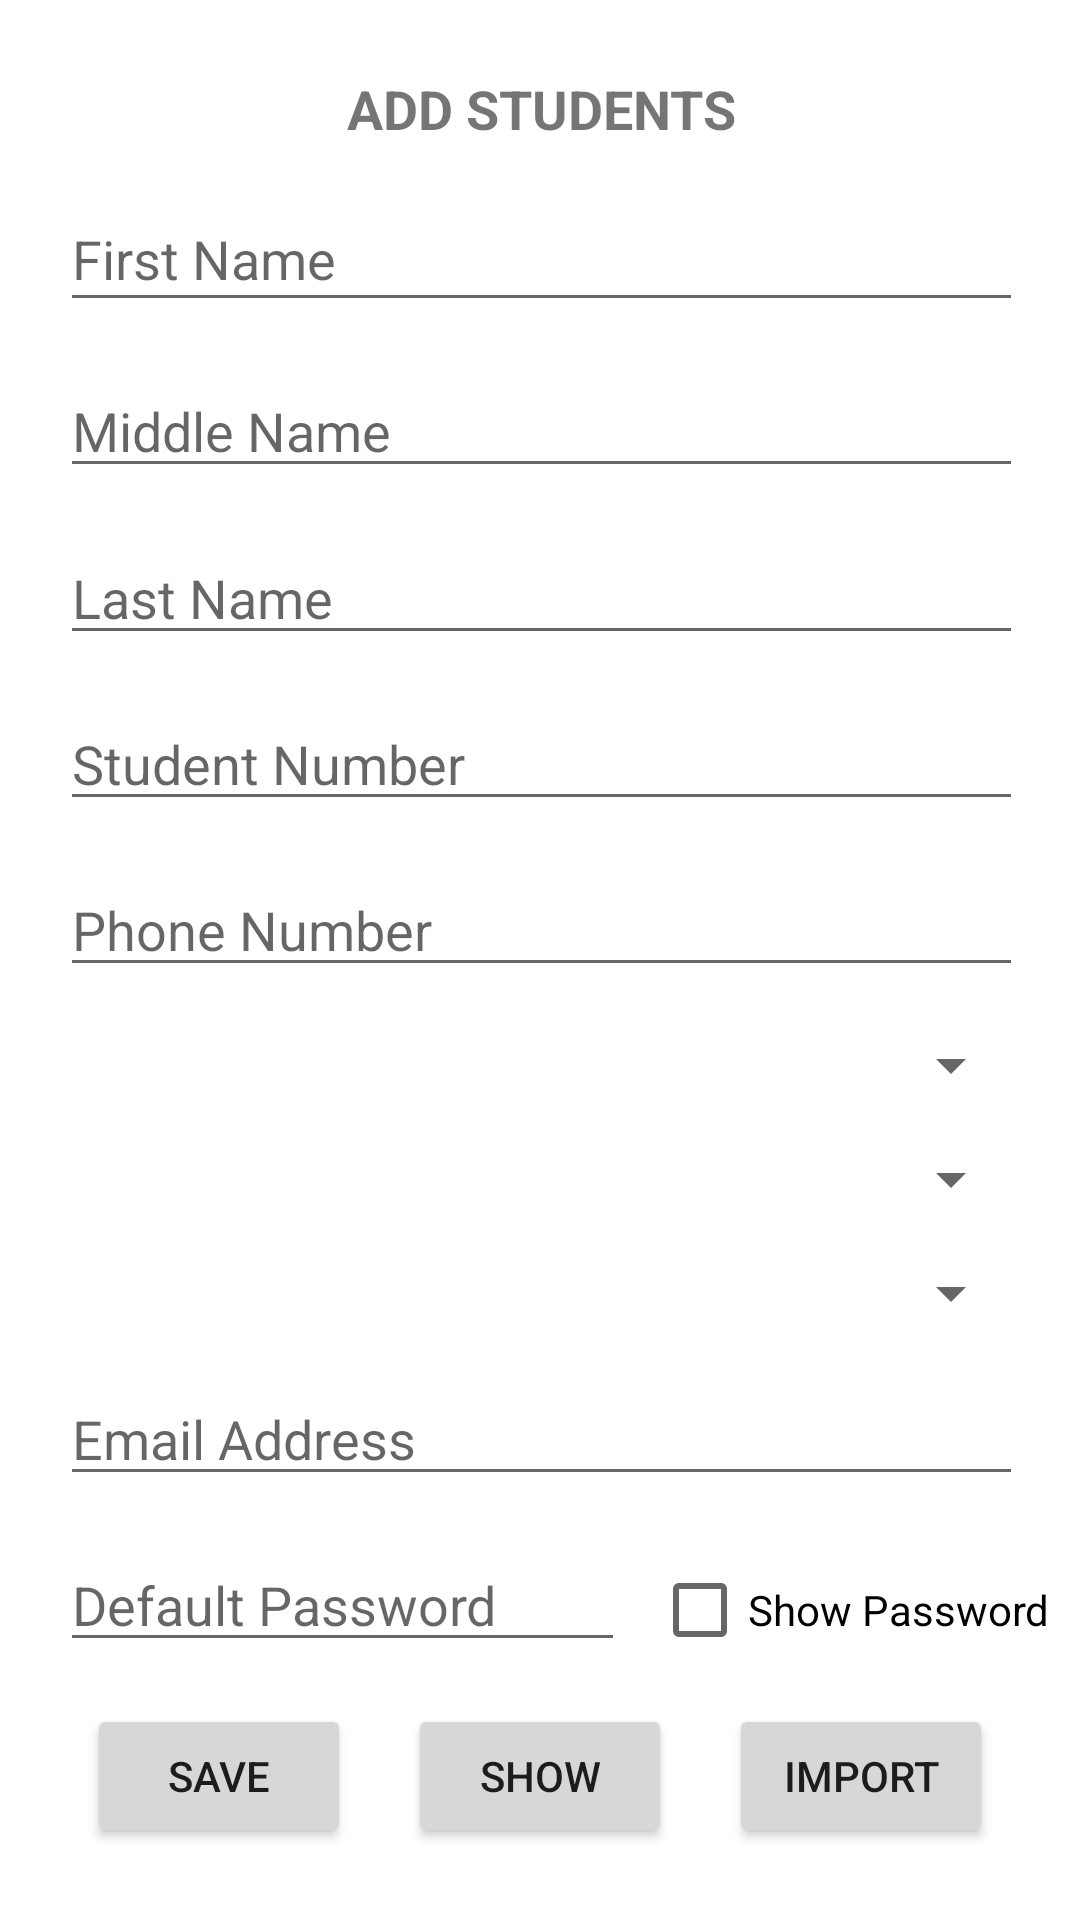

Write the Android layout XML for this screen, with the resource values it uses.
<!-- AndroidManifest.xml: application theme Theme.Practice -->
<!-- res/layout/activity_add_student.xml -->
<?xml version="1.0" encoding="utf-8"?>
<androidx.constraintlayout.widget.ConstraintLayout
    xmlns:android="http://schemas.android.com/apk/res/android"
    xmlns:app="http://schemas.android.com/apk/res-auto"
    xmlns:tools="http://schemas.android.com/tools"
    android:layout_width="match_parent"
    android:layout_height="match_parent"
    android:padding="10dp"
    tools:context=".addStudent">

    <TextView
        android:id="@+id/displayStudent"
        android:layout_width="match_parent"
        android:layout_height="wrap_content"
        android:layout_marginStart="10dp"
        android:layout_marginEnd="9dp"
        android:gravity="center"
        android:text="ADD STUDENTS"
        android:textSize="18sp"
        android:textStyle="bold"
        app:layout_constraintBottom_toTopOf="@+id/fname"
        app:layout_constraintEnd_toEndOf="parent"
        app:layout_constraintStart_toStartOf="parent"
        app:layout_constraintTop_toTopOf="parent" />

    <EditText
        android:id="@+id/fname"
        android:layout_width="match_parent"
        android:layout_height="45dp"
        android:layout_marginStart="10dp"
        android:layout_marginEnd="9dp"
        android:ems="10"
        android:hint="First Name "
        android:inputType="textPersonName"
        app:layout_constraintBottom_toTopOf="@+id/mname"
        app:layout_constraintEnd_toEndOf="parent"
        app:layout_constraintStart_toStartOf="parent"
        app:layout_constraintTop_toBottomOf="@+id/displayStudent" />

    <EditText
        android:id="@+id/mname"
        android:layout_width="match_parent"
        android:layout_height="wrap_content"
        android:layout_marginStart="10dp"
        android:layout_marginEnd="9dp"
        android:ems="10"
        android:hint="Middle Name"
        android:inputType="textPersonName"
        app:layout_constraintBottom_toTopOf="@+id/lname"
        app:layout_constraintEnd_toEndOf="parent"
        app:layout_constraintHorizontal_bias="0.315"
        app:layout_constraintStart_toStartOf="parent"
        app:layout_constraintTop_toBottomOf="@+id/fname" />

    <EditText
        android:id="@+id/lname"
        android:layout_width="match_parent"
        android:layout_height="wrap_content"
        android:layout_marginStart="10dp"
        android:layout_marginEnd="9dp"
        android:ems="10"
        android:hint="Last Name"
        android:inputType="textPersonName"
        app:layout_constraintBottom_toTopOf="@+id/userStudentNumber"
        app:layout_constraintEnd_toEndOf="parent"
        app:layout_constraintHorizontal_bias="0.526"
        app:layout_constraintStart_toStartOf="parent"
        app:layout_constraintTop_toBottomOf="@+id/mname" />

    <EditText
        android:id="@+id/userStudentNumber"
        android:layout_width="match_parent"
        android:layout_height="wrap_content"
        android:layout_marginStart="10dp"
        android:layout_marginEnd="9dp"
        android:ems="10"
        android:hint="Student Number"
        android:inputType="textPersonName"
        app:layout_constraintBottom_toTopOf="@+id/editTextPhone"
        app:layout_constraintEnd_toEndOf="parent"
        app:layout_constraintHorizontal_bias="0.315"
        app:layout_constraintStart_toStartOf="parent"
        app:layout_constraintTop_toBottomOf="@+id/lname" />

    <EditText
        android:id="@+id/editTextPhone"
        android:layout_width="match_parent"
        android:layout_height="wrap_content"
        android:layout_marginStart="10dp"
        android:layout_marginEnd="9dp"
        android:ems="10"
        android:hint="Phone Number"
        android:inputType="phone"
        app:layout_constraintBottom_toTopOf="@+id/courseSpinner"
        app:layout_constraintEnd_toEndOf="parent"
        app:layout_constraintHorizontal_bias="0.631"
        app:layout_constraintStart_toStartOf="parent"
        app:layout_constraintTop_toBottomOf="@+id/userStudentNumber" />

    <EditText
        android:id="@+id/email"
        android:layout_width="match_parent"
        android:layout_height="wrap_content"
        android:layout_marginStart="10dp"
        android:layout_marginEnd="9dp"
        android:ems="10"
        android:hint="Email Address"
        android:inputType="textEmailAddress"
        app:layout_constraintBottom_toTopOf="@+id/dfpass"
        app:layout_constraintEnd_toEndOf="parent"
        app:layout_constraintHorizontal_bias="0.631"
        app:layout_constraintStart_toStartOf="parent"
        app:layout_constraintTop_toBottomOf="@+id/block" />

    <Button
        android:id="@+id/save"
        android:layout_width="wrap_content"
        android:layout_height="wrap_content"
        android:text="Save"
        app:layout_constraintBottom_toBottomOf="parent"
        app:layout_constraintEnd_toStartOf="@+id/show"
        app:layout_constraintStart_toStartOf="parent"
        app:layout_constraintTop_toBottomOf="@+id/dfpass" />

    <Button
        android:id="@+id/show"
        android:layout_width="wrap_content"
        android:layout_height="wrap_content"
        android:text="SHOW"
        app:layout_constraintBottom_toBottomOf="parent"
        app:layout_constraintEnd_toStartOf="@+id/btimport"
        app:layout_constraintStart_toEndOf="@+id/save"
        app:layout_constraintTop_toBottomOf="@+id/dfpass" />

    <Button
        android:id="@+id/btimport"
        android:layout_width="wrap_content"
        android:layout_height="wrap_content"
        android:text="IMPORT"
        app:layout_constraintBottom_toBottomOf="parent"
        app:layout_constraintEnd_toEndOf="parent"
        app:layout_constraintStart_toEndOf="@+id/show"
        app:layout_constraintTop_toBottomOf="@+id/dfpass" />

    <Spinner
        android:id="@+id/block"
        android:layout_width="match_parent"
        android:layout_height="wrap_content"
        android:layout_marginStart="10dp"
        android:layout_marginEnd="9dp"
        android:prompt="@string/section_prompt"
        app:layout_constraintBottom_toTopOf="@+id/email"
        app:layout_constraintEnd_toEndOf="parent"
        app:layout_constraintHorizontal_bias="0.526"
        app:layout_constraintStart_toStartOf="parent"
        app:layout_constraintTop_toBottomOf="@+id/yearLevelSpinner" />

    <Spinner
        android:id="@+id/courseSpinner"
        android:layout_width="match_parent"
        android:layout_height="wrap_content"
        android:layout_marginStart="10dp"
        android:layout_marginEnd="9dp"
        android:prompt="@string/course_prompt"
        app:layout_constraintBottom_toTopOf="@+id/yearLevelSpinner"
        app:layout_constraintEnd_toEndOf="parent"
        app:layout_constraintHorizontal_bias="0.631"
        app:layout_constraintStart_toStartOf="parent"
        app:layout_constraintTop_toBottomOf="@+id/editTextPhone" />

    <EditText
        android:id="@+id/dfpass"
        android:layout_width="0dp"
        android:layout_height="wrap_content"
        android:layout_marginStart="10dp"
        android:layout_marginEnd="9dp"
        android:ems="10"
        android:hint="Default Password"
        android:inputType="textPassword"
        app:layout_constraintBottom_toTopOf="@+id/save"
        app:layout_constraintEnd_toStartOf="@+id/showPasswordCheckbox"
        app:layout_constraintStart_toStartOf="parent"
        app:layout_constraintTop_toBottomOf="@+id/email" />

    <CheckBox
        android:id="@+id/showPasswordCheckbox"
        android:layout_width="wrap_content"
        android:layout_height="wrap_content"
        android:text="Show Password"
        app:layout_constraintBaseline_toBaselineOf="@+id/dfpass"
        app:layout_constraintEnd_toEndOf="parent" />


    <ProgressBar
        android:id="@+id/progressBar"
        style="?android:attr/progressBarStyle"
        android:layout_width="wrap_content"
        android:layout_height="wrap_content"
        android:visibility="gone"
        app:layout_constraintBottom_toBottomOf="parent"
        app:layout_constraintEnd_toEndOf="parent"
        app:layout_constraintStart_toStartOf="parent"
        app:layout_constraintTop_toTopOf="parent" />

    <Spinner
        android:id="@+id/yearLevelSpinner"
        android:layout_width="match_parent"
        android:layout_height="wrap_content"
        android:layout_marginStart="10dp"
        android:layout_marginEnd="9dp"
        android:prompt="@string/year_prompt"
        app:layout_constraintBottom_toTopOf="@+id/block"
        app:layout_constraintEnd_toEndOf="parent"
        app:layout_constraintHorizontal_bias="0.631"
        app:layout_constraintStart_toStartOf="parent"
        app:layout_constraintTop_toBottomOf="@+id/courseSpinner" />
</androidx.constraintlayout.widget.ConstraintLayout>
<!-- resources referenced by this layout -->
<resources>
  <string name="course_prompt">Select Course</string>
  <string name="section_prompt">Select Section</string>
  <string name="year_prompt">Select Year Level</string>
  <style name="Theme.Practice" parent="Theme.MaterialComponents.DayNight.NoActionBar">
          
          <item name="colorPrimary">@color/purple_500</item>
          <item name="colorPrimaryVariant">@color/purple_700</item>
          <item name="colorOnPrimary">@color/white</item>
          
          <item name="colorSecondary">@color/teal_200</item>
          <item name="colorSecondaryVariant">@color/teal_700</item>
          <item name="colorOnSecondary">@color/black</item>
          
          <item name="android:statusBarColor">?attr/colorPrimaryVariant</item>
          
      </style>
  <color name="purple_500">#FF6200EE</color>
  <color name="purple_700">#FF3700B3</color>
  <color name="white">#C3F4F1F1</color>
  <color name="teal_200">#FF03DAC5</color>
  <color name="teal_700">#FF018786</color>
  <color name="black">#FF000000</color>
</resources>
